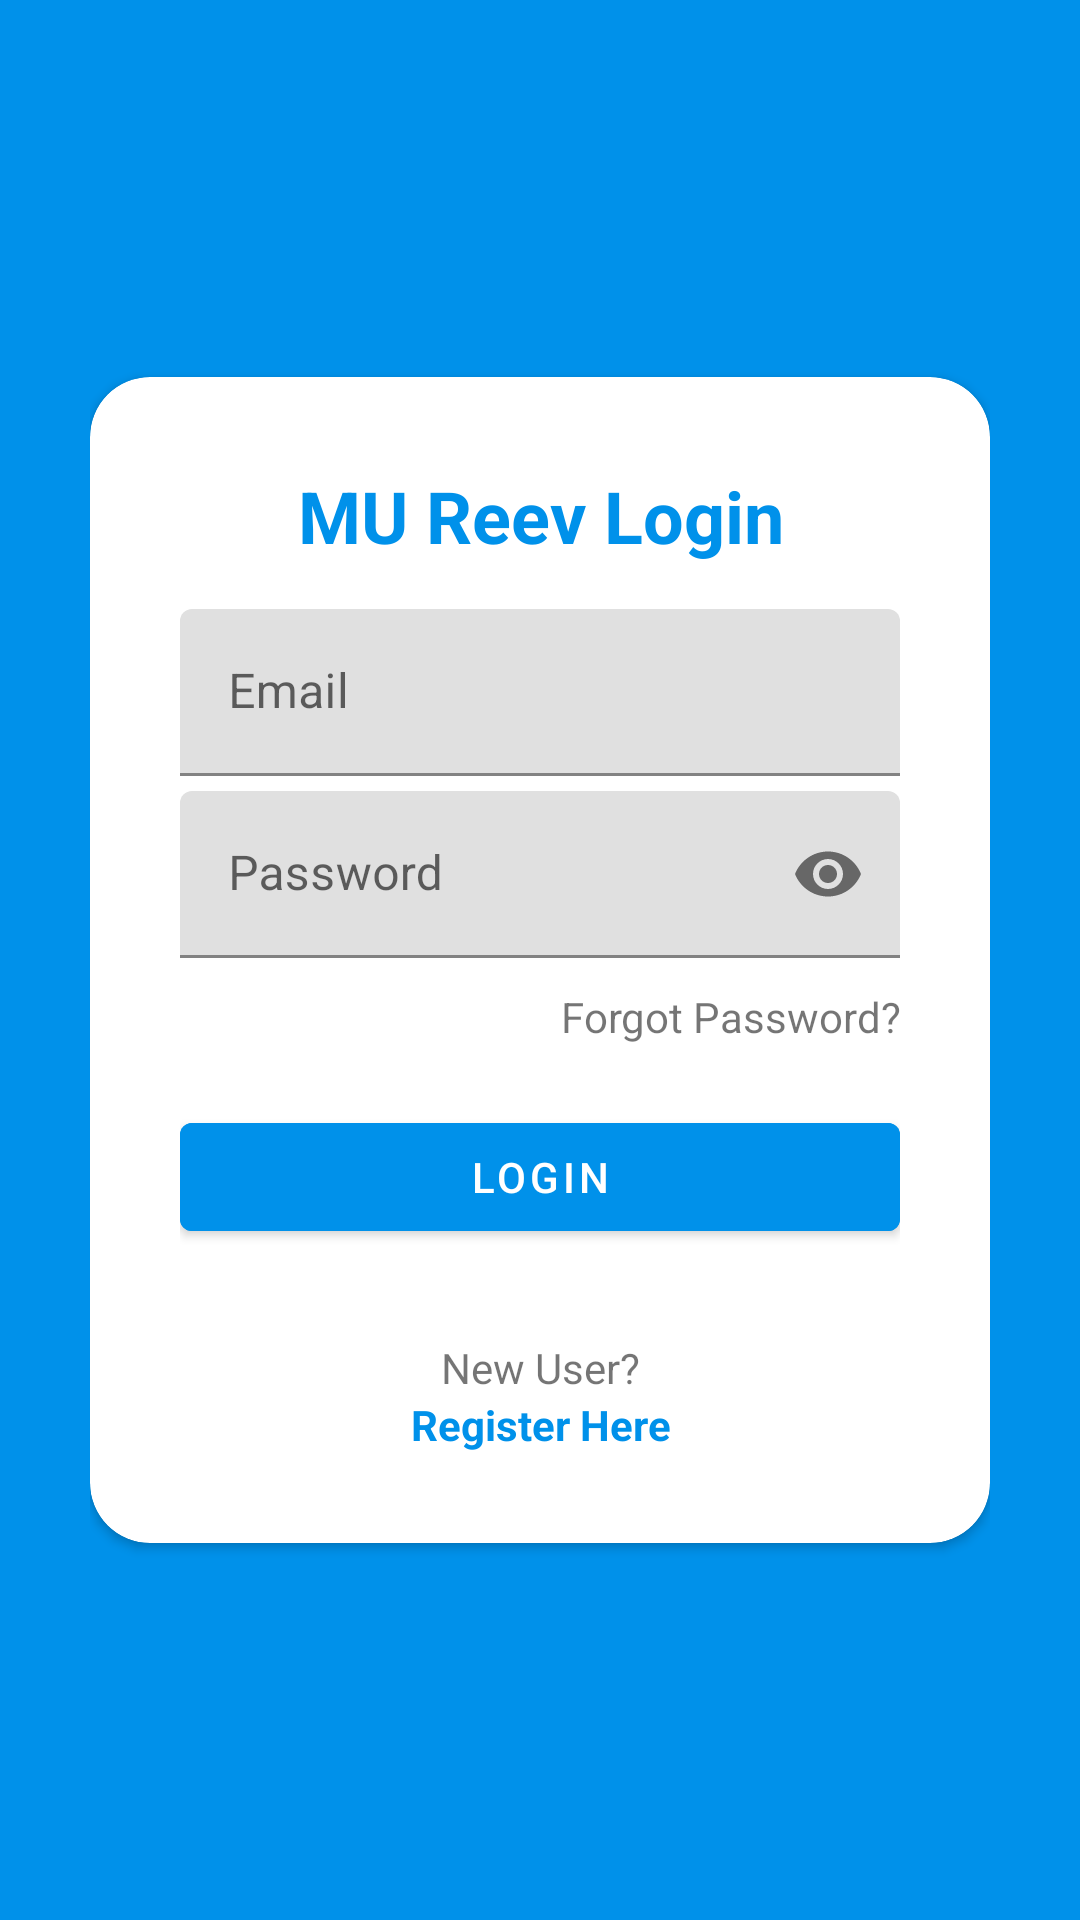

Produce the Android XML layout that renders to this screen, including the resource entries it uses.
<!-- AndroidManifest.xml: application theme splash_screen -->
<!-- res/layout/activity_login.xml -->
<?xml version="1.0" encoding="utf-8"?>
<RelativeLayout xmlns:android="http://schemas.android.com/apk/res/android"
    xmlns:app="http://schemas.android.com/apk/res-auto"
    xmlns:tools="http://schemas.android.com/tools"
    android:layout_width="match_parent"
    android:layout_height="match_parent"
    android:background="@color/cool_blue"
    android:padding="30dp"
    tools:context=".LoginActivity">

    <androidx.cardview.widget.CardView
        android:layout_width="match_parent"
        android:layout_height="wrap_content"
        android:layout_centerInParent="true"
        android:background="@color/white"
        app:cardCornerRadius="20dp">

        <LinearLayout
            android:layout_width="match_parent"
            android:layout_height="wrap_content"
            android:orientation="vertical"
            android:padding="30dp">

            <TextView
                android:layout_width="match_parent"
                android:layout_height="wrap_content"
                android:layout_gravity="center"
                android:backgroundTint="@color/black"
                android:text="MU Reev Login"
                android:textAlignment="center"
                android:layout_marginBottom="15dp"
                android:textSize="24sp"
                android:textColor="@color/cool_blue"
                android:textStyle="bold" />

            <com.google.android.material.textfield.TextInputLayout
                android:layout_width="match_parent"
                android:layout_height="wrap_content"
                android:layout_marginBottom="5dp">

            <com.google.android.material.textfield.TextInputEditText
                android:id="@+id/edt_email_login"
                android:layout_width="match_parent"
                android:layout_height="wrap_content"
                android:hint="Email"
                android:inputType="textEmailAddress" />
            </com.google.android.material.textfield.TextInputLayout>

            <com.google.android.material.textfield.TextInputLayout
                android:layout_width="match_parent"
                android:layout_height="wrap_content"
                app:passwordToggleEnabled="true">

                <com.google.android.material.textfield.TextInputEditText
                    android:id="@+id/edt_password_login"
                    android:layout_width="match_parent"
                    android:layout_height="wrap_content"
                    android:hint="Password"
                    android:inputType="textPassword" />
            </com.google.android.material.textfield.TextInputLayout>

            <TextView
                android:id="@+id/forgot_password"
                android:layout_width="match_parent"
                android:layout_height="wrap_content"
                android:layout_marginTop="10dp"
                android:backgroundTint="@color/black"
                android:text="Forgot Password?"
                android:textAlignment="textEnd" />

            <Button
                android:id="@+id/btn_login"
                android:layout_width="match_parent"
                android:layout_height="wrap_content"
                android:layout_marginTop="20dp"
                android:backgroundTint="@color/cool_blue"
                android:text="Login" />

            <TextView
                android:layout_width="match_parent"
                android:layout_height="wrap_content"
                android:layout_marginTop="30dp"
                android:backgroundTint="@color/black"
                android:text="New User?"
                android:textAlignment="center" />

            <TextView
                android:id="@+id/tv_to_register"
                android:layout_width="match_parent"
                android:layout_height="wrap_content"
                android:backgroundTint="@color/black"
                android:text="Register Here"
                android:textAlignment="center"
                android:textColor="@color/cool_blue"
                android:textStyle="bold" />

        </LinearLayout>

    </androidx.cardview.widget.CardView>

</RelativeLayout>
<!-- resources referenced by this layout -->
<resources>
  <color name="black">#FF000000</color>
  <color name="cool_blue">#0091EA</color>
  <color name="white">#FFFFFFFF</color>
  <style name="splash_screen" parent="Theme.MaterialComponents.Light.NoActionBar">
          <item name="android:windowBackground">@drawable/splash_screen</item>
          <item name="android:forceDarkAllowed" tools:targetApi="q">false</item>
      </style>
</resources>
